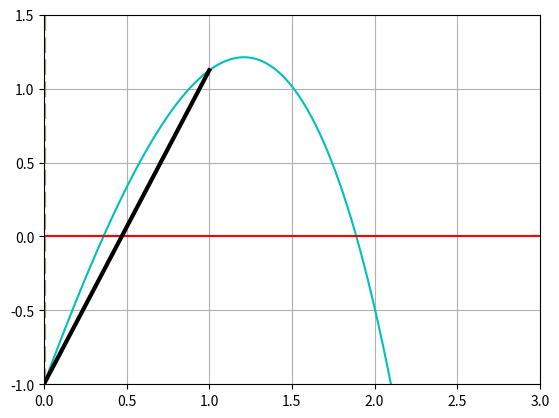

The script that saved this image: (Note: this script raises an exception after producing the figure.)
#false position method explained:  https://en.wikipedia.org/wiki/Regula_falsi

import matplotlib.pyplot as plt
from matplotlib.animation import FuncAnimation
from numpy import sin, exp ,linspace

# Define f(x)
def f(x):
    return 3*x + sin(x) - exp(x)

#false position method
  
def falsePosition(x0,x1 , tol = 0.0001 , n=100) :

    if f(x0)*f(x1)> 0 : return 0  , ['no roots between x0 x1 ',]
  
    values = []
    counter = 1
   
    x2 =10
    while abs(f(x2)) > tol and counter <= n:

        x2 = x0 - f(x0) * (x0 - x1 ) /( f(x0) - f(x1) )

        values.append([counter,x0,x1,x2])
        if f(x0)*f(x2) < 0 :
          x1 = x2
        else :
          x0=x2

        counter+=1       
    return 1 , values

# -- applying False-Position method -- 
#specify starting points X0 , X1
is_bracket , sec_values = falsePosition(0,1 , tol=0.0001)

for i in sec_values :
  print(i)



#define x and y ranges
x = linspace(-3,3,1000)
y = f(x)

# -- Plot --
fig , ax = plt.subplots()
plt.ylim(-1,1.5)
plt.xlim(0,3)
plt.grid()

# -- lines --

fun = ax.plot(x,y , 'c')
x_axis = plt.axhline(0 , color = 'r')
v0 = plt.axvline(x = 0, color = 'b',linewidth=3, linestyle = '--' , alpha=0.5)
v1 = plt.axvline(x = 0, color = 'y',linewidth=3, linestyle = '--' , alpha=0.5)
sec_line, = plt.plot(0,0, color='black' , linewidth=3)

# -- animation --

def animate(i):
    
    x0 = sec_values[i][1]
    x1 = sec_values[i][2]
    sec_line.set_xdata([x0,x1])
    sec_line.set_ydata([f(x0),f(x1)])
    v0.set_xdata(x0)
    v1.set_xdata(x1)
    l = ax.legend([v0, v1 ] , ['x0 ='+str(x0) , 'x1 = '+str(x1)] , loc=2)
    return v0 , v1 , l , sec_line

if is_bracket :
  anime = FuncAnimation(fig , animate ,repeat = True, frames= len(sec_values) , interval=1000 ,repeat_delay=3000, blit=True)

plt.show()